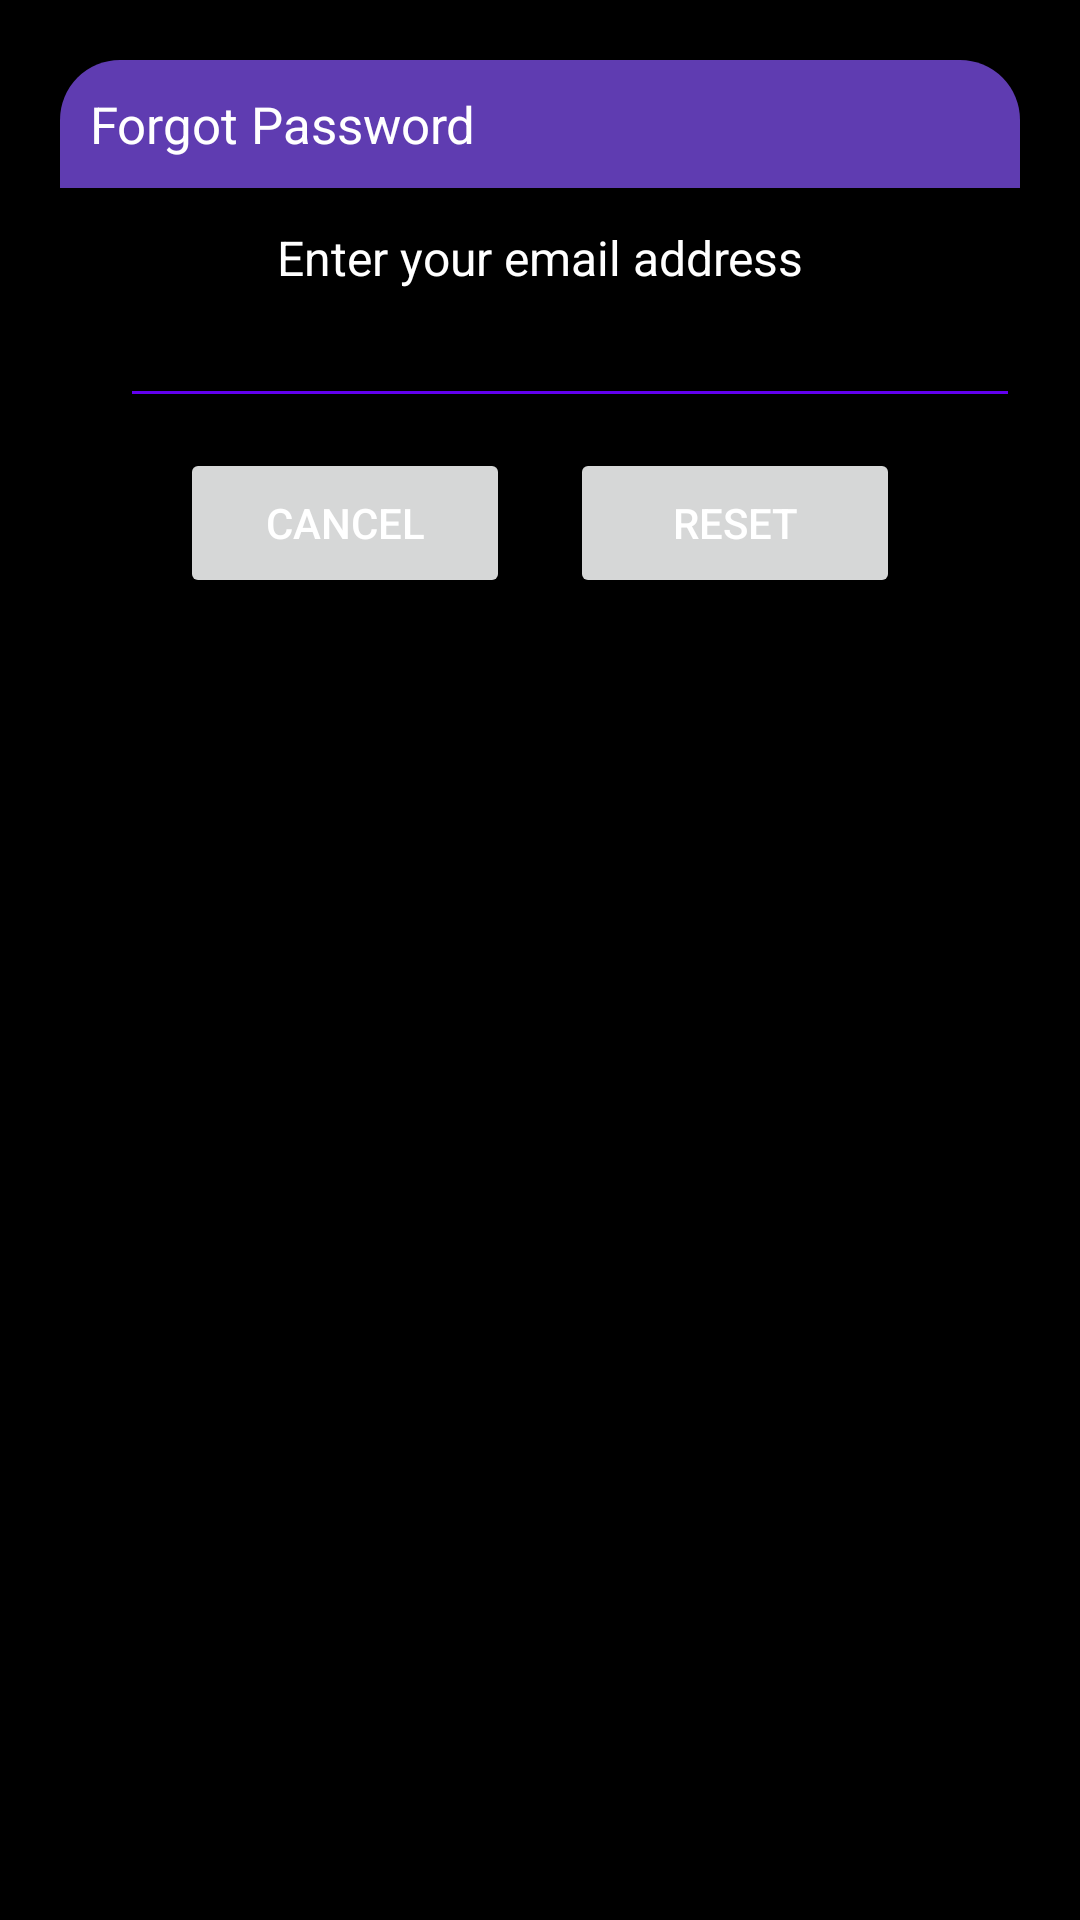

Produce the Android XML layout that renders to this screen, including the resource entries it uses.
<!-- AndroidManifest.xml: application theme Theme.Tracktastic -->
<!-- res/layout/fragment_forgot_password.xml -->
<?xml version="1.0" encoding="utf-8"?>
<androidx.constraintlayout.widget.ConstraintLayout xmlns:android="http://schemas.android.com/apk/res/android"
    xmlns:tools="http://schemas.android.com/tools"
    android:layout_width="match_parent"
    xmlns:app="http://schemas.android.com/apk/res-auto"
    android:orientation="vertical"
    android:gravity="center"
    android:background="@color/black"
    android:layout_margin="20dp"
    android:padding="20dp"
    android:layout_height="match_parent"
    tools:context=".ui.login.ForgotPasswordFragment">

    <androidx.constraintlayout.widget.ConstraintLayout
        android:layout_width="match_parent"
        android:layout_height="wrap_content"
        android:id="@+id/dialogBox"
        app:layout_constraintTop_toTopOf="parent"
        android:backgroundTint="@color/grey"
        android:background="@drawable/border_shape">

        <TextView
            android:layout_width="match_parent"
            android:layout_height="wrap_content"
            android:id="@+id/forgotTitle"
            android:background="@drawable/shape_fill"
            android:padding="10dp"
            android:text="Forgot Password"
            android:textColor="@color/white"
            android:textSize="17sp"
            android:drawableLeft="@drawable/baseline_lock_reset_24"
            android:drawablePadding="8dp"
            app:layout_constraintTop_toTopOf="parent" />

        <TextView
            android:layout_width="match_parent"
            android:layout_height="wrap_content"
            android:id="@+id/desc"
            android:text="Enter your email address"
            android:textSize="16sp"
            android:gravity="center"
            android:layout_marginStart="20dp"
            android:layout_marginEnd="20dp"
            android:textColor="@color/white"
            android:layout_marginTop="8dp"
            app:layout_constraintTop_toBottomOf="@id/forgotTitle"
            app:layout_constraintBottom_toTopOf="@id/ETResetPassword" />

        <EditText
            android:layout_width="300dp"
            android:layout_height="wrap_content"
            android:id="@+id/ETResetPassword"
            android:textColor="@color/lavender"
            android:textSize="16sp"
            android:layout_marginStart="20sp"
            android:backgroundTint="@color/design_default_color_primary"
            android:layout_marginBottom="30dp"
            android:maxLines="1"
            app:layout_constraintStart_toStartOf="parent"
            app:layout_constraintBottom_toBottomOf="parent"
            app:layout_constraintTop_toBottomOf="@id/forgotTitle" />

        <Button
            android:layout_width="0dp"
            android:layout_height="50dp"
            android:id="@+id/btnCancel"
            android:layout_marginStart="40dp"
            android:layout_marginEnd="10dp"
            android:textColor="@color/white"
            android:textSize="14sp"
            android:text="Cancel"
            android:layout_marginBottom="8dp"
            app:cornerRadius="20dp"
            android:layout_marginTop="10dp"
            app:layout_constraintTop_toBottomOf="@id/ETResetPassword"
            app:layout_constraintBottom_toBottomOf="@id/dialogBox"
            app:layout_constraintStart_toStartOf="parent"
            app:layout_constraintEnd_toStartOf="@id/BTNResetPassword" />

        <Button
            android:layout_width="0dp"
            android:layout_height="50dp"
            android:id="@+id/BTNResetPassword"
            android:layout_marginStart="10dp"
            android:layout_marginEnd="40dp"
            android:textColor="@color/white"
            android:textSize="14sp"
            android:layout_marginBottom="8dp"
            android:layout_marginTop="10dp"
            android:text="Reset"
            app:cornerRadius="20dp"
            app:layout_constraintBottom_toBottomOf="@id/dialogBox"
            app:layout_constraintEnd_toEndOf="parent"
            app:layout_constraintStart_toEndOf="@id/btnCancel" />
    </androidx.constraintlayout.widget.ConstraintLayout>


</androidx.constraintlayout.widget.ConstraintLayout>
<!-- resources referenced by this layout -->
<resources>
  <color name="black">#FF000000</color>
  <color name="grey">#88000000</color>
  <color name="lavender">#8692f7</color>
  <color name="white">#FFFFFFFF</color>
  <!-- drawable border_shape (drawable) -->
  <?xml version="1.0" encoding="utf-8"?>
  <shape xmlns:android="http://schemas.android.com/apk/res/android"
        android:shape="rectangle">
  
          <corners
              android:radius="20dp"/>
  
          <stroke
              android:color="@color/lavender"
              android:width="2dp"/>
          <solid
              android:color="@color/white"/>
  
  </shape>
  <!-- drawable shape_fill (drawable) -->
  <?xml version="1.0" encoding="utf-8"?>
  <shape xmlns:android="http://schemas.android.com/apk/res/android"
      android:shape="rectangle">
      <solid
          android:color="@color/primary"/>
      <corners
          android:topRightRadius="20dp"
          android:topLeftRadius="20dp"/>
  
  </shape>
  <style name="Theme.Tracktastic" parent="Base.Theme.Tracktastic" />
  <color name="primary">#5F3CB1</color>
  <style name="Base.Theme.Tracktastic" parent="Theme.Material3.DayNight.NoActionBar">
          
          
          <item name="colorPrimary">@color/primary</item>
          <item name="colorPrimaryVariant">@color/primary</item>
          <item name="colorOnPrimary">@color/white</item>
          
          
          
          <item name="colorOnSecondary">@color/black</item>
          <item name="iconTint">@color/primary</item>
          
          <item name="android:statusBarColor">?attr/colorPrimaryVariant</item>
          
          
      </style>
</resources>
